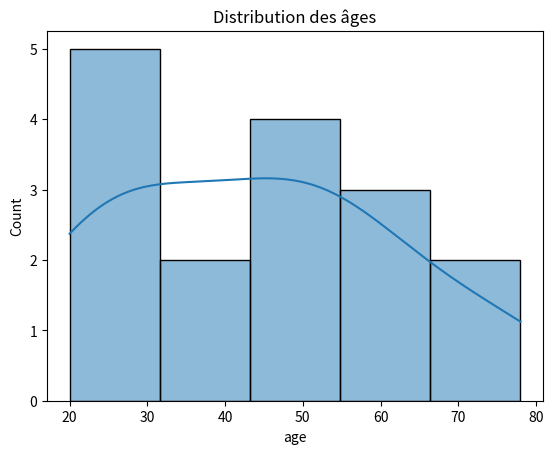

Write Python code to recreate this figure.
import pandas as pd
import seaborn as sns
import matplotlib.pyplot as plt
# Création d'un DataFrame de démonstration
data = pd.DataFrame({
   'age': [23, 45, 56, 78, 21, 34, 49, 50, 20, 31, 73, 24, 58, 46, 35, 62]
})

# Tracé de l'histogramme avec estimation de la densité
sns.histplot(data['age'], kde=True)
plt.title('Distribution des âges')
plt.show()
